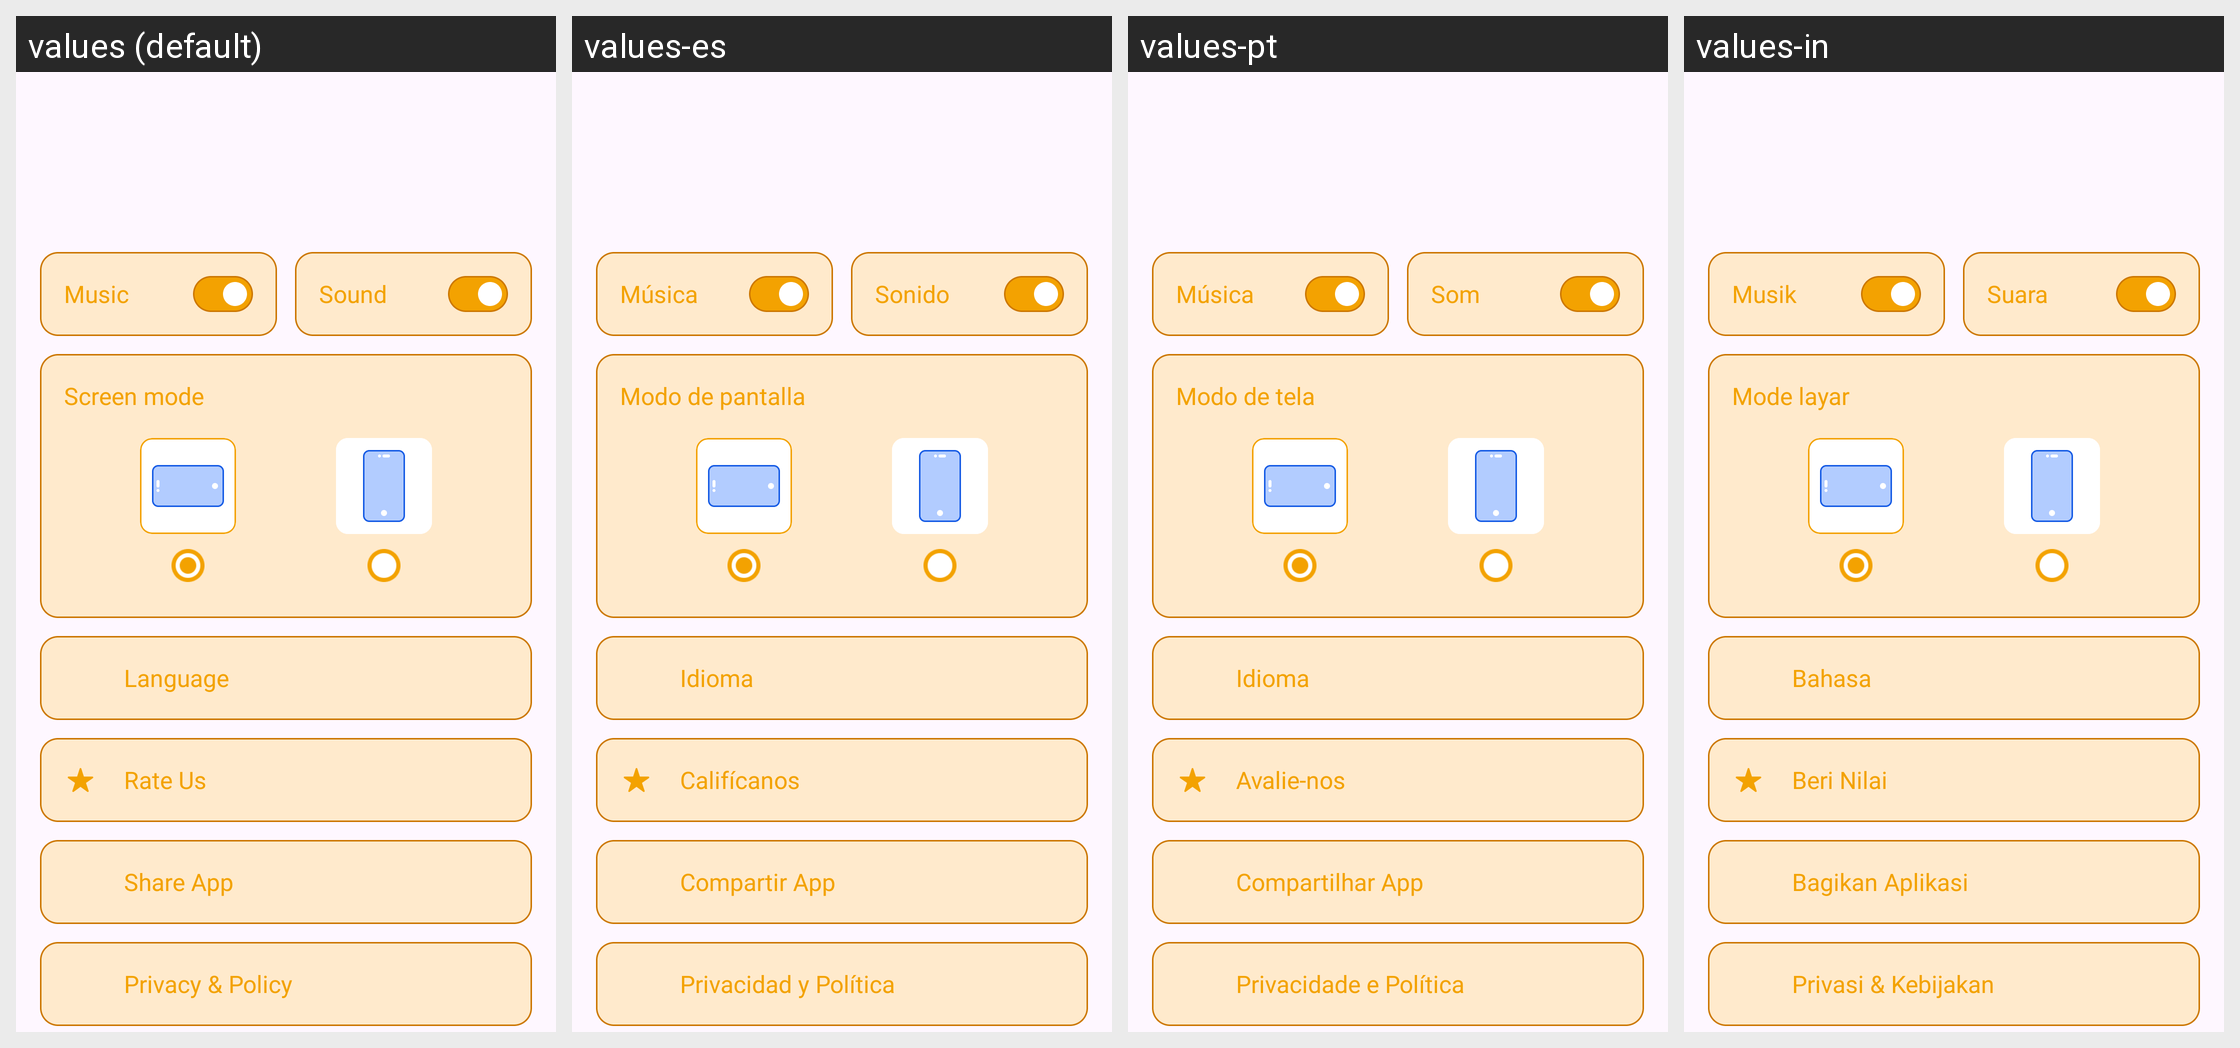

Strings drawn on this Android screen and how each of the app's shown locales translates them:
Android screen res/layout/fragment_setting.xml rendered under 4 locales, left to right: values (default), values-es, values-pt, values-in. Device: Nexus 5 (rendered at 1080×1920; each locale shown at half size, 540×960, under a caption strip naming it); theme Base.Theme.BaseFragment.
Other locales in the repository, not shown: values-de, values-fr, values-hi.
Strings drawn on this screen, with the default value and each locale's value (text and hints the layout hard-codes, and strings that could not be matched under every locale, appear in the picture but are not listed):

music
  values: Music
  values-es: Música
  values-pt: Música
  values-in: Musik

sound
  values: Sound
  values-es: Sonido
  values-pt: Som
  values-in: Suara

screen_mode
  values: Screen mode
  values-es: Modo de pantalla
  values-pt: Modo de tela
  values-in: Mode layar

language
  values: Language
  values-es: Idioma
  values-pt: Idioma
  values-in: Bahasa

rate_us
  values: Rate Us
  values-es: Califícanos
  values-pt: Avalie-nos
  values-in: Beri Nilai

share_app
  values: Share App
  values-es: Compartir App
  values-pt: Compartilhar App
  values-in: Bagikan Aplikasi

privacy_policy
  values: Privacy & Policy
  values-es: Privacidad y Política
  values-pt: Privacidade e Política
  values-in: Privasi & Kebijakan
